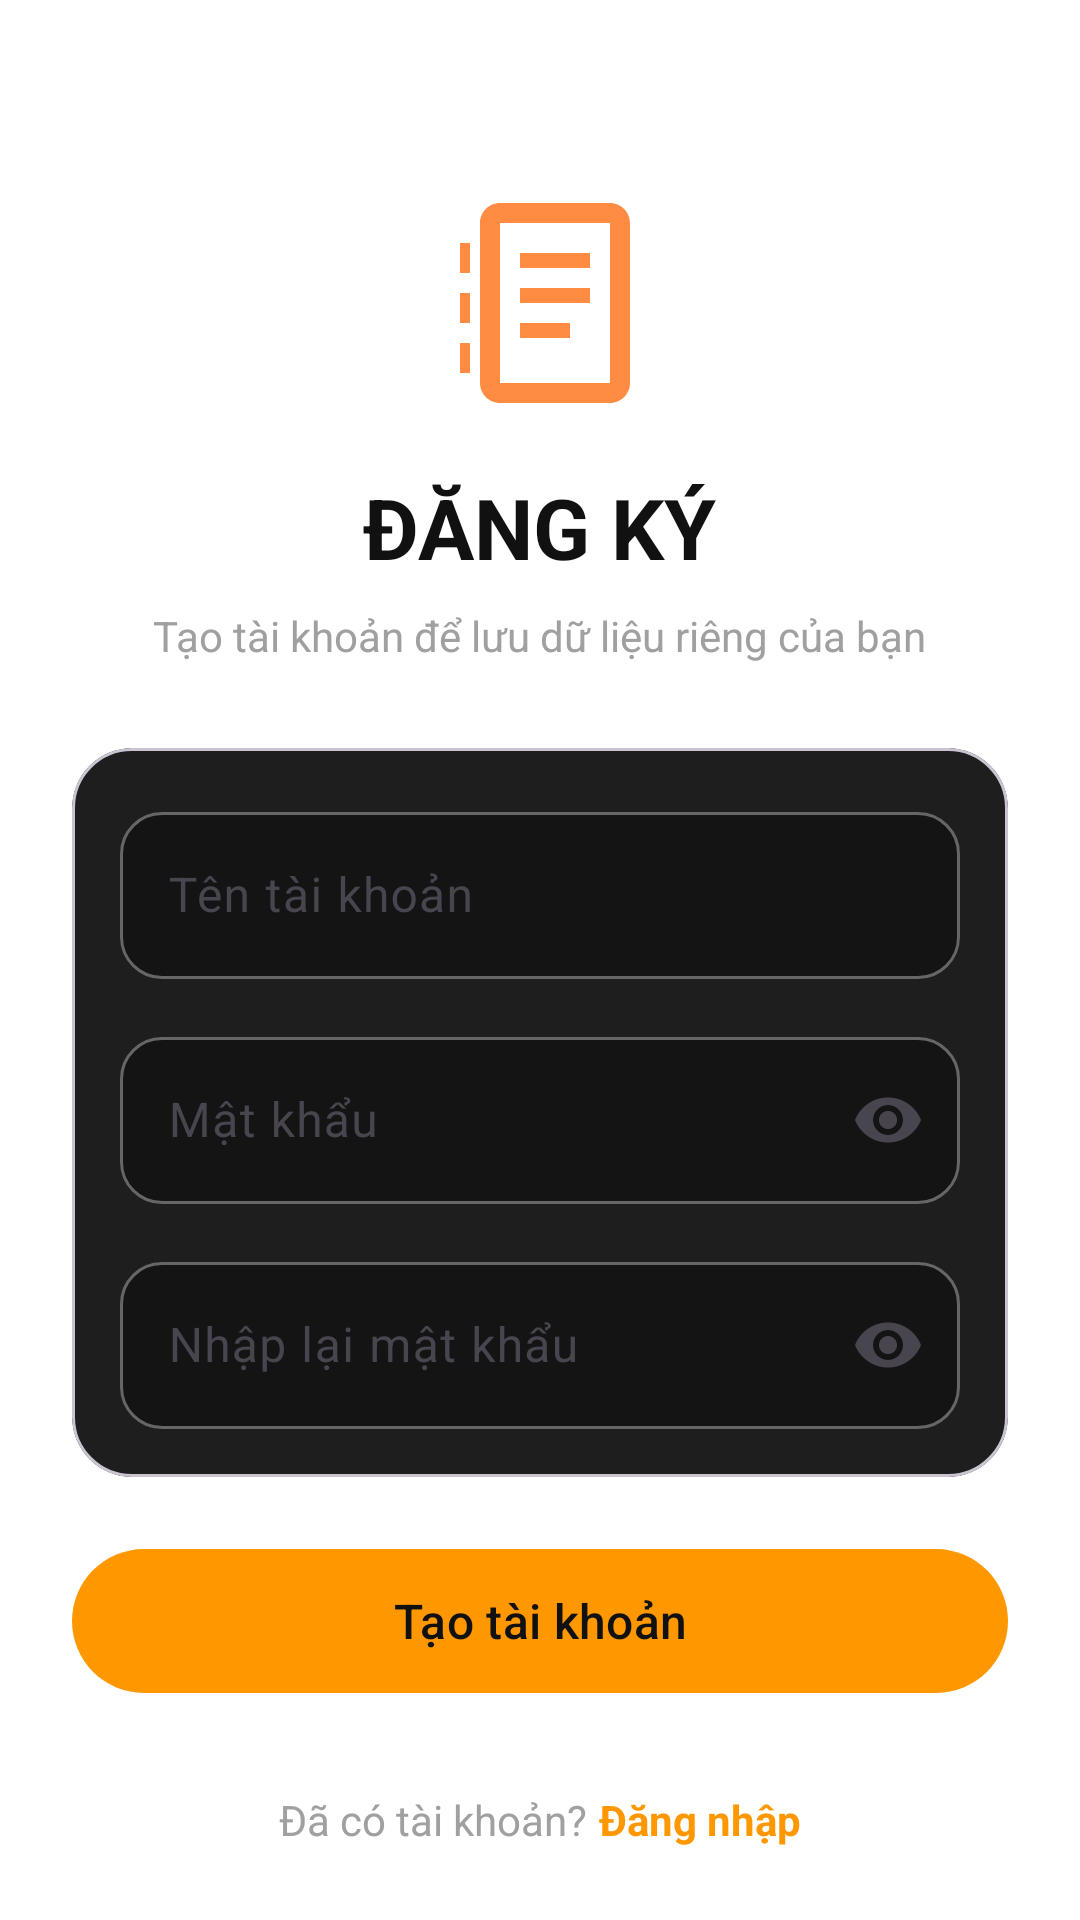

Write the Android layout XML for this screen, with the resource values it uses.
<!-- AndroidManifest.xml: application theme Theme.TickTok -->
<!-- res/layout/activity_register.xml -->
<?xml version="1.0" encoding="utf-8"?>
<androidx.constraintlayout.widget.ConstraintLayout xmlns:android="http://schemas.android.com/apk/res/android"
    xmlns:app="http://schemas.android.com/apk/res-auto"
    android:layout_width="match_parent"
    android:layout_height="match_parent"
    android:background="@color/primary_black"
    android:paddingStart="24dp"
    android:paddingTop="24dp"
    android:paddingEnd="24dp"
    android:paddingBottom="24dp">

    <LinearLayout
        android:id="@+id/registerContent"
        android:layout_width="0dp"
        android:layout_height="wrap_content"
        android:gravity="center_horizontal"
        android:orientation="vertical"
        app:layout_constraintBottom_toTopOf="@id/registerFooter"
        app:layout_constraintEnd_toEndOf="parent"
        app:layout_constraintStart_toStartOf="parent"
        app:layout_constraintTop_toTopOf="parent"
        app:layout_constraintVertical_bias="0.5">

        <ImageView
            android:id="@+id/ivRegisterLogo"
            android:layout_width="80dp"
            android:layout_height="80dp"
            android:layout_marginTop="8dp"
            android:contentDescription="@string/login_logo"
            android:src="@drawable/ic_notebook"
            app:tint="@color/fab_orange" />

        <TextView
            android:id="@+id/tvRegisterTitle"
            android:layout_width="wrap_content"
            android:layout_height="wrap_content"
            android:layout_marginTop="16dp"
            android:text="@string/register_title"
            android:textColor="@color/text_white"
            android:textSize="28sp"
            android:textStyle="bold" />

        <TextView
            android:id="@+id/tvRegisterSubtitle"
            android:layout_width="wrap_content"
            android:layout_height="wrap_content"
            android:layout_marginTop="8dp"
            android:text="@string/register_subtitle"
            android:textColor="#A0A0A0"
            android:textSize="14sp" />

        <com.google.android.material.card.MaterialCardView
            android:layout_width="match_parent"
            android:layout_height="wrap_content"
            android:layout_marginTop="28dp"
            app:cardBackgroundColor="#1E1E1E"
            app:cardCornerRadius="20dp"
            app:cardElevation="0dp">

            <LinearLayout
                android:layout_width="match_parent"
                android:layout_height="wrap_content"
                android:orientation="vertical"
                android:padding="16dp">

                <com.google.android.material.textfield.TextInputLayout
                    android:id="@+id/tilRegisterUsername"
                    style="@style/Widget.Material3.TextInputLayout.OutlinedBox"
                    android:layout_width="match_parent"
                    android:layout_height="wrap_content"
                    android:hint="@string/register_email_hint"
                    app:boxBackgroundColor="#141414"
                    app:boxBackgroundMode="outline"
                    app:boxCornerRadiusBottomEnd="14dp"
                    app:boxCornerRadiusBottomStart="14dp"
                    app:boxCornerRadiusTopEnd="14dp"
                    app:boxCornerRadiusTopStart="14dp"
                    app:boxStrokeColor="@color/login_input_stroke"
                    app:hintTextColor="#A0A0A0">

                    <com.google.android.material.textfield.TextInputEditText
                        android:id="@+id/etRegisterUsername"
                        android:layout_width="match_parent"
                        android:layout_height="wrap_content"
                        android:inputType="text"
                        android:textColor="@color/text_white"
                        android:textColorHint="#A0A0A0" />

                </com.google.android.material.textfield.TextInputLayout>

                <com.google.android.material.textfield.TextInputLayout
                    android:id="@+id/tilRegisterPassword"
                    style="@style/Widget.Material3.TextInputLayout.OutlinedBox"
                    android:layout_width="match_parent"
                    android:layout_height="wrap_content"
                    android:layout_marginTop="14dp"
                    android:hint="@string/register_password_hint"
                    app:boxBackgroundColor="#141414"
                    app:boxBackgroundMode="outline"
                    app:boxCornerRadiusBottomEnd="14dp"
                    app:boxCornerRadiusBottomStart="14dp"
                    app:boxCornerRadiusTopEnd="14dp"
                    app:boxCornerRadiusTopStart="14dp"
                    app:boxStrokeColor="@color/login_input_stroke"
                    app:endIconMode="password_toggle"
                    app:hintTextColor="#A0A0A0">

                    <com.google.android.material.textfield.TextInputEditText
                        android:id="@+id/etRegisterPassword"
                        android:layout_width="match_parent"
                        android:layout_height="wrap_content"
                        android:inputType="textPassword"
                        android:textColor="@color/text_white"
                        android:textColorHint="#A0A0A0" />

                </com.google.android.material.textfield.TextInputLayout>

                <com.google.android.material.textfield.TextInputLayout
                    android:id="@+id/tilRegisterConfirmPassword"
                    style="@style/Widget.Material3.TextInputLayout.OutlinedBox"
                    android:layout_width="match_parent"
                    android:layout_height="wrap_content"
                    android:layout_marginTop="14dp"
                    android:hint="@string/register_confirm_password_hint"
                    app:boxBackgroundColor="#141414"
                    app:boxBackgroundMode="outline"
                    app:boxCornerRadiusBottomEnd="14dp"
                    app:boxCornerRadiusBottomStart="14dp"
                    app:boxCornerRadiusTopEnd="14dp"
                    app:boxCornerRadiusTopStart="14dp"
                    app:boxStrokeColor="@color/login_input_stroke"
                    app:endIconMode="password_toggle"
                    app:hintTextColor="#A0A0A0">

                    <com.google.android.material.textfield.TextInputEditText
                        android:id="@+id/etRegisterConfirmPassword"
                        android:layout_width="match_parent"
                        android:layout_height="wrap_content"
                        android:inputType="textPassword"
                        android:textColor="@color/text_white"
                        android:textColorHint="#A0A0A0" />

                </com.google.android.material.textfield.TextInputLayout>

            </LinearLayout>

        </com.google.android.material.card.MaterialCardView>

        <com.google.android.material.button.MaterialButton
            android:id="@+id/btnRegister"
            android:layout_width="match_parent"
            android:layout_height="56dp"
            android:layout_marginTop="20dp"
            android:text="@string/register_button"
            android:textAllCaps="false"
            android:textColor="@color/text_white"
            android:textSize="16sp"
            app:backgroundTint="#FF9800"
            app:cornerRadius="24dp" />

    </LinearLayout>

    <LinearLayout
        android:id="@+id/registerFooter"
        android:layout_width="wrap_content"
        android:layout_height="wrap_content"
        android:gravity="center"
        android:orientation="horizontal"
        app:layout_constraintBottom_toBottomOf="parent"
        app:layout_constraintEnd_toEndOf="parent"
        app:layout_constraintStart_toStartOf="parent">

        <TextView
            android:id="@+id/tvAlreadyHaveAccount"
            android:layout_width="wrap_content"
            android:layout_height="wrap_content"
            android:text="@string/register_have_account"
            android:textColor="#A0A0A0"
            android:textSize="14sp" />

        <TextView
            android:id="@+id/tvGoLogin"
            android:layout_width="wrap_content"
            android:layout_height="wrap_content"
            android:layout_marginStart="4dp"
            android:text="@string/register_go_login"
            android:textColor="#FF9800"
            android:textSize="14sp"
            android:textStyle="bold" />

    </LinearLayout>

</androidx.constraintlayout.widget.ConstraintLayout>
<!-- resources referenced by this layout -->
<resources>
  <color name="fab_orange">#FF8C42</color>
  <color name="primary_black">#FFFFFFFF</color>
  <color name="text_white">#FF111111</color>
  <!-- drawable ic_notebook (drawable) -->
  <?xml version="1.0" encoding="utf-8"?>
  <vector xmlns:android="http://schemas.android.com/apk/res/android"
      android:width="24dp"
      android:height="24dp"
      android:viewportWidth="24"
      android:viewportHeight="24">
      <path
          android:fillColor="#FFFFFF"
          android:pathData="M19,2H8C6.9,2 6,2.9 6,4v16c0,1.1 0.9,2 2,2h11c1.1,0 2,-0.9 2,-2V4c0,-1.1 -0.9,-2 -2,-2zM19,20H8V4h11v16z" />
      <path
          android:fillColor="#FFFFFF"
          android:pathData="M4,6h1v3H4z" />
      <path
          android:fillColor="#FFFFFF"
          android:pathData="M4,11h1v3H4z" />
      <path
          android:fillColor="#FFFFFF"
          android:pathData="M4,16h1v3H4z" />
      <path
          android:fillColor="#FFFFFF"
          android:pathData="M10,7h7v1.5h-7z" />
      <path
          android:fillColor="#FFFFFF"
          android:pathData="M10,10.5h7V12h-7z" />
      <path
          android:fillColor="#FFFFFF"
          android:pathData="M10,14h5v1.5h-5z" />
  </vector>
  <string name="login_logo">Logo ứng dụng</string>
  <string name="register_button">Tạo tài khoản</string>
  <string name="register_confirm_password_hint">Nhập lại mật khẩu</string>
  <string name="register_email_hint">Tên tài khoản</string>
  <string name="register_go_login">Đăng nhập</string>
  <string name="register_have_account">Đã có tài khoản?</string>
  <string name="register_password_hint">Mật khẩu</string>
  <string name="register_subtitle">Tạo tài khoản để lưu dữ liệu riêng của bạn</string>
  <string name="register_title">ĐĂNG KÝ</string>
  <style name="Theme.TickTok" parent="Base.Theme.TickTok" />
  <style name="Base.Theme.TickTok" parent="Theme.Material3.DayNight.NoActionBar">
      </style>
</resources>
